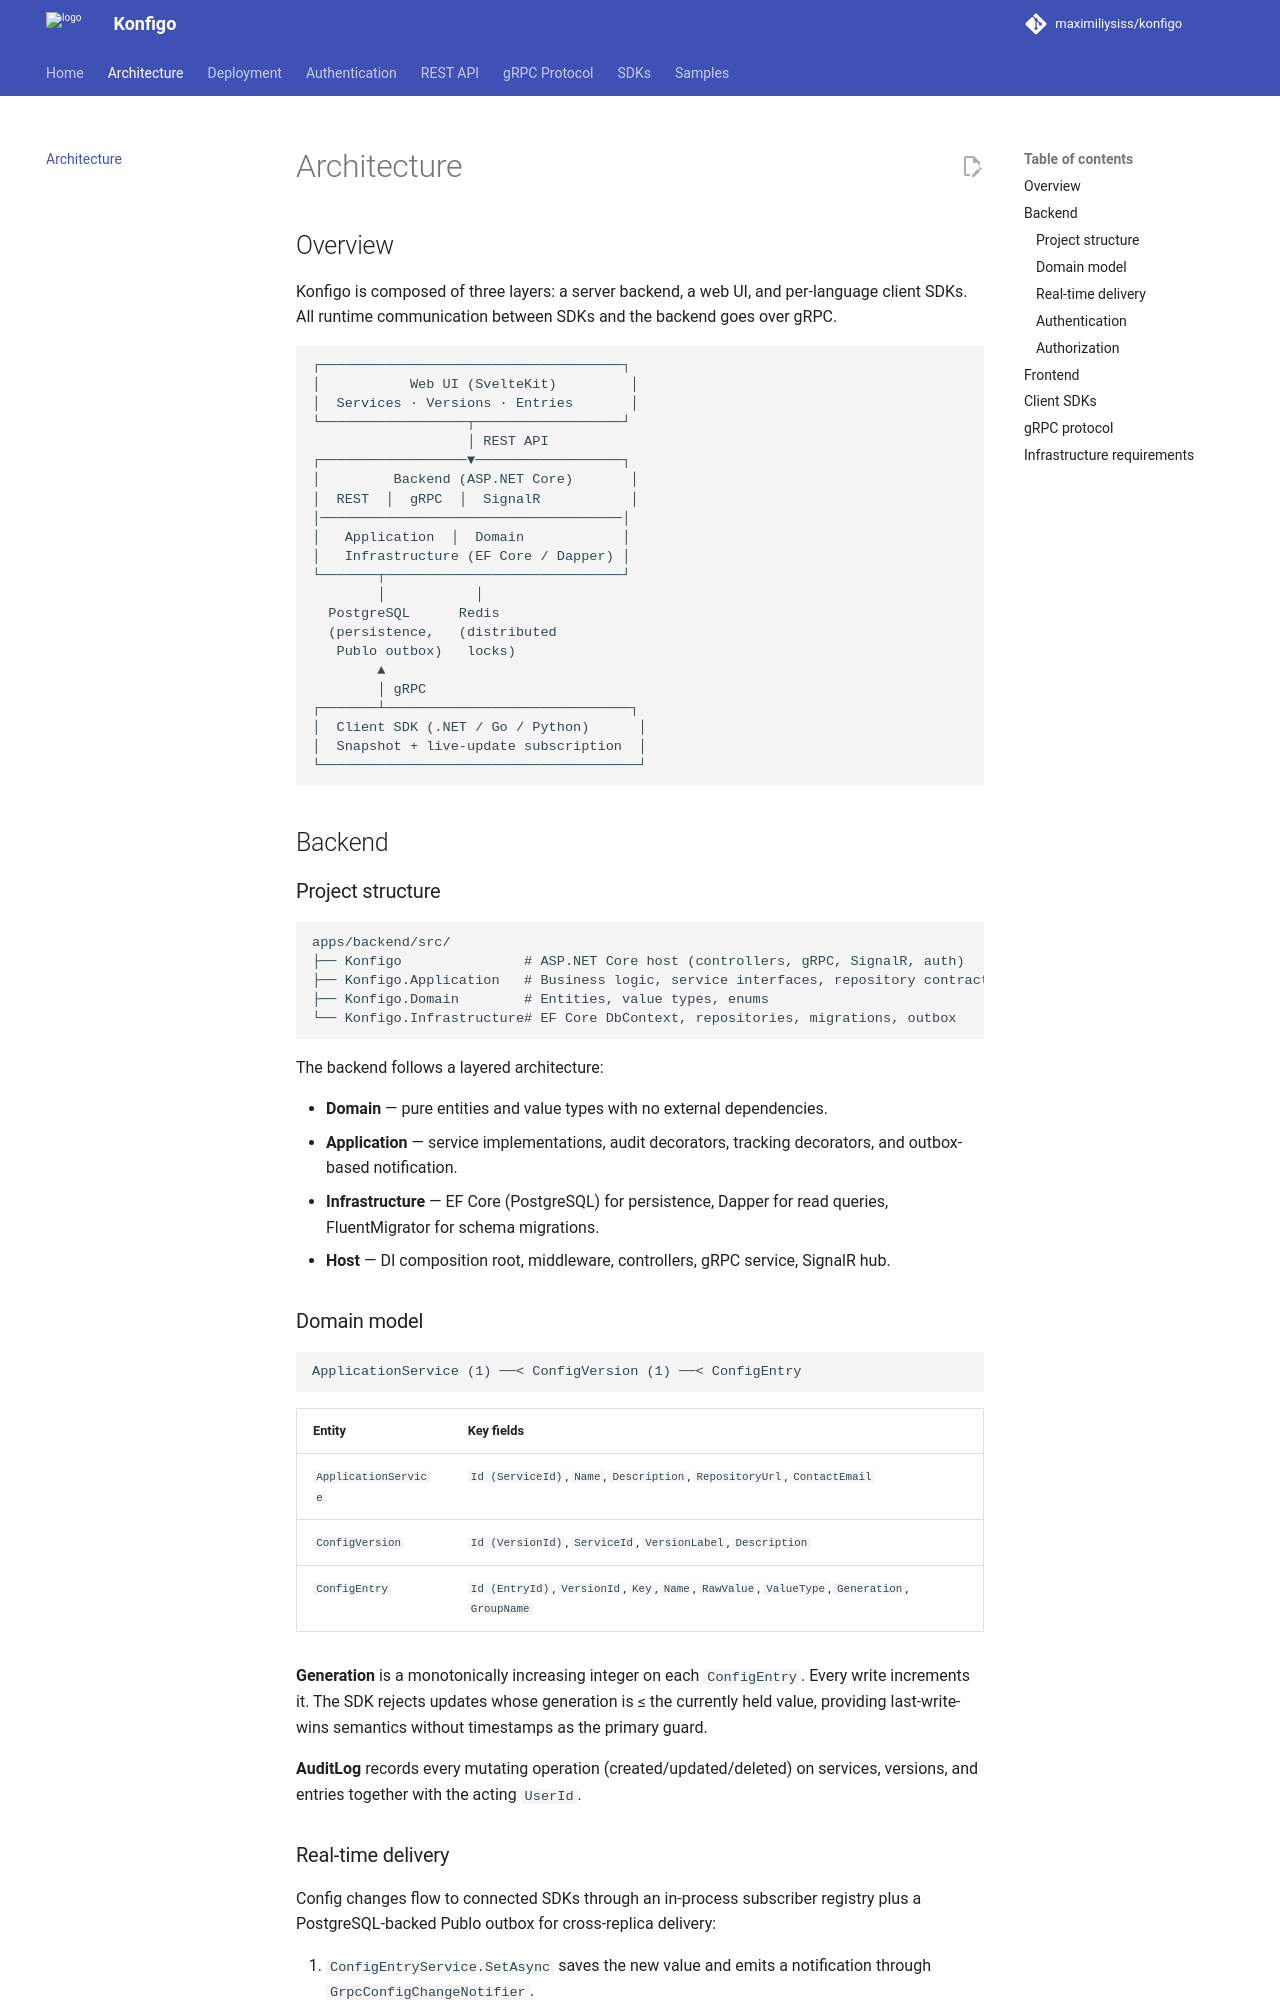

repository: maximiliysiss/konfigo · page: architecture/index.html · generator: mkdocs

# Architecture

## Overview

Konfigo is composed of three layers: a server backend, a web UI, and per-language client SDKs. All runtime communication between SDKs and the backend goes over gRPC.

```
┌─────────────────────────────────────┐
│           Web UI (SvelteKit)         │
│  Services · Versions · Entries       │
└──────────────────┬──────────────────┘
                   │ REST API
┌──────────────────▼──────────────────┐
│         Backend (ASP.NET Core)       │
│  REST  │  gRPC  │  SignalR           │
│─────────────────────────────────────│
│   Application  │  Domain            │
│   Infrastructure (EF Core / Dapper) │
└───────┬─────────────────────────────┘
        │           │
  PostgreSQL      Redis
  (persistence,   (distributed
   Publo outbox)   locks)
        ▲
        │ gRPC
┌───────┴──────────────────────────────┐
│  Client SDK (.NET / Go / Python)      │
│  Snapshot + live-update subscription  │
└───────────────────────────────────────┘
```

## Backend

### Project structure

```
apps/backend/src/
├── Konfigo               # ASP.NET Core host (controllers, gRPC, SignalR, auth)
├── Konfigo.Application   # Business logic, service interfaces, repository contracts
├── Konfigo.Domain        # Entities, value types, enums
└── Konfigo.Infrastructure# EF Core DbContext, repositories, migrations, outbox
```

The backend follows a layered architecture:

- **Domain** — pure entities and value types with no external dependencies.
- **Application** — service implementations, audit decorators, tracking decorators, and outbox-based notification.
- **Infrastructure** — EF Core (PostgreSQL) for persistence, Dapper for read queries, FluentMigrator for schema migrations.
- **Host** — DI composition root, middleware, controllers, gRPC service, SignalR hub.

### Domain model

```
ApplicationService (1) ──< ConfigVersion (1) ──< ConfigEntry
```

| Entity | Key fields |
|--------|-----------|
| `ApplicationService` | `Id (ServiceId)`, `Name`, `Description`, `RepositoryUrl`, `ContactEmail` |
| `ConfigVersion` | `Id (VersionId)`, `ServiceId`, `VersionLabel`, `Description` |
| `ConfigEntry` | `Id (EntryId)`, `VersionId`, `Key`, `Name`, `RawValue`, `ValueType`, `Generation`, `GroupName` |

**Generation** is a monotonically increasing integer on each `ConfigEntry`. Every write increments it. The SDK rejects updates whose generation is ≤ the currently held value, providing last-write-wins semantics without timestamps as the primary guard.

**AuditLog** records every mutating operation (created/updated/deleted) on services, versions, and entries together with the acting `UserId`.
